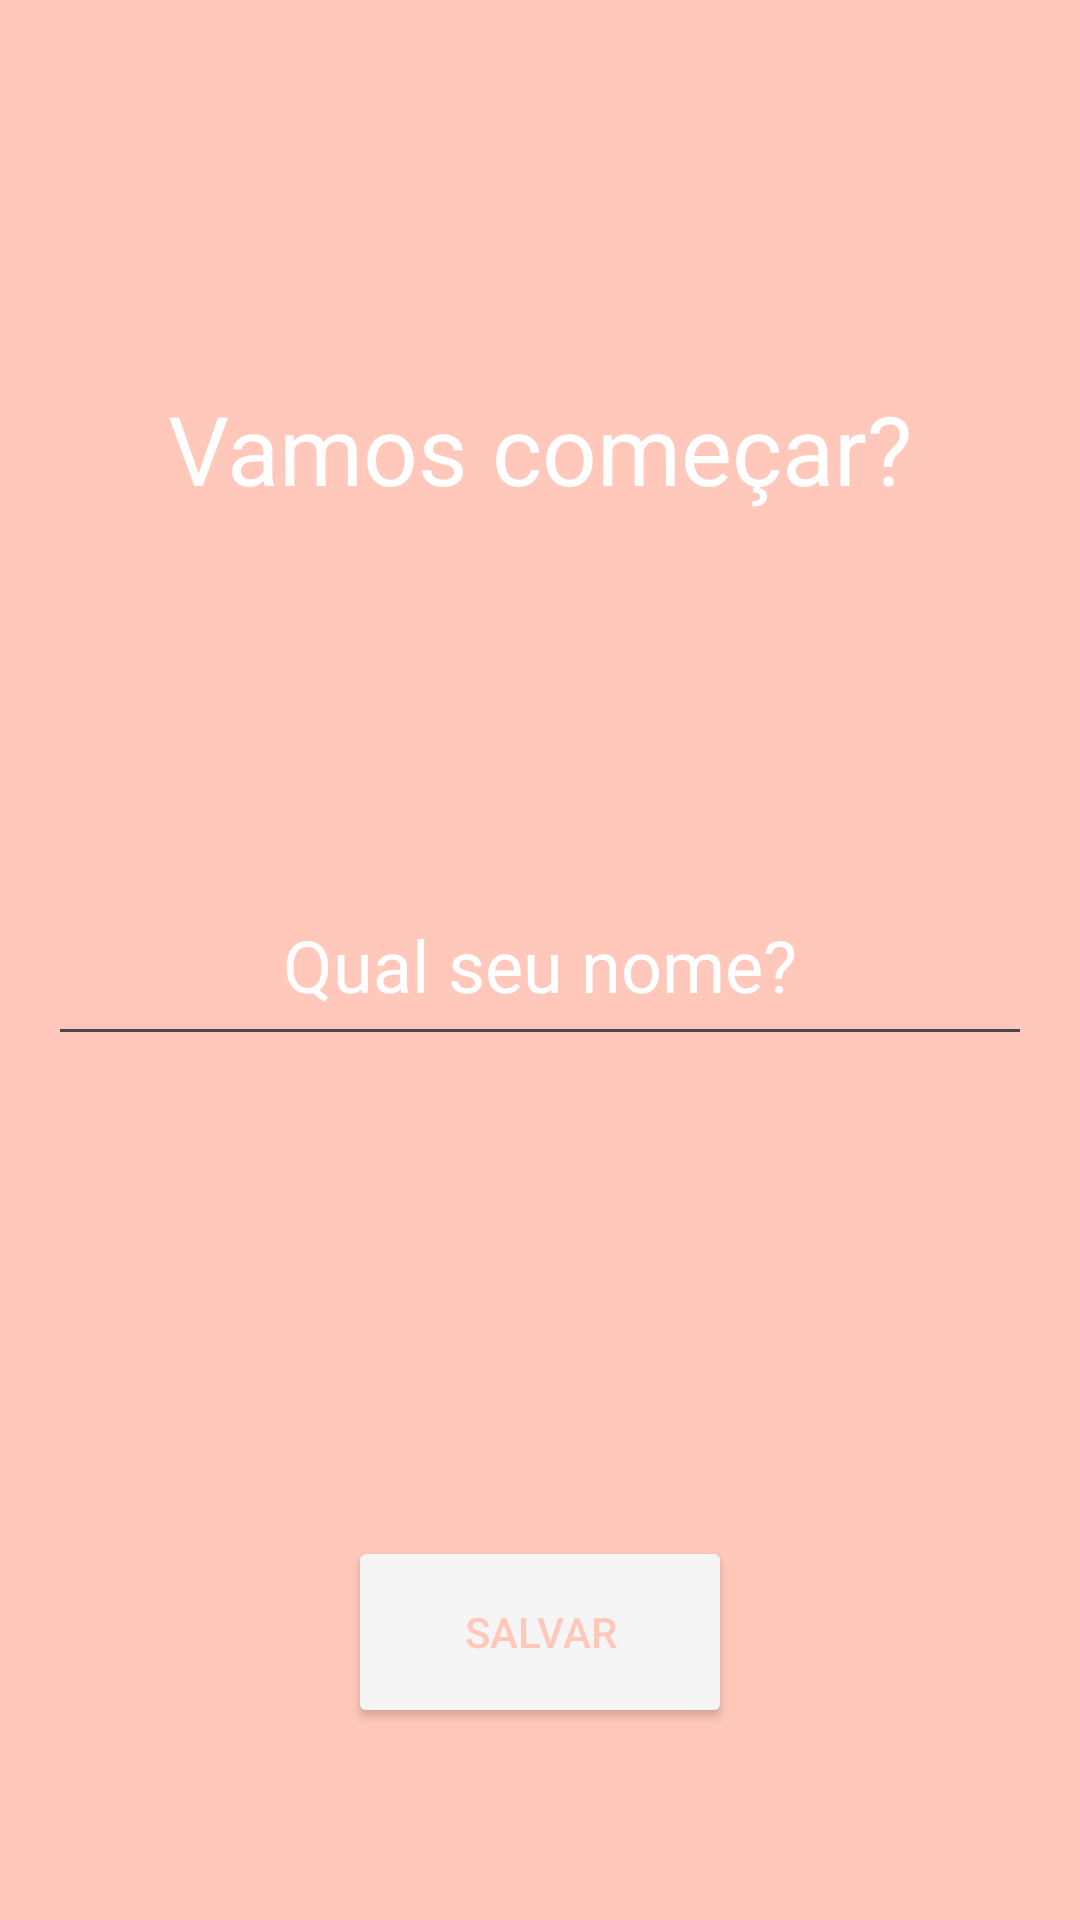

The Android layout XML behind this screen, and the referenced resources:
<!-- AndroidManifest.xml: application theme Theme.MotiChat -->
<!-- res/layout/activity_main.xml -->
<?xml version="1.0" encoding="utf-8"?>
<RelativeLayout xmlns:android="http://schemas.android.com/apk/res/android"
    xmlns:tools="http://schemas.android.com/tools"
    android:layout_width="match_parent"
    android:layout_height="match_parent"
    android:background="@color/orange"
    tools:context=".MainActivity">

    <TextView
        android:id="@+id/text_lets_start"
        android:layout_width="wrap_content"
        android:layout_height="wrap_content"
        android:layout_centerHorizontal="true"
        android:layout_marginTop="128dp"
        android:text="@string/lets_start"
        android:textColor="@color/white"
        android:textSize="32sp" />

    <EditText
        android:id="@+id/edit_whats_your_name"
        android:layout_width="match_parent"
        android:layout_height="64dp"
        android:layout_centerInParent="true"
        android:layout_marginStart="16dp"
        android:layout_marginTop="16dp"
        android:layout_marginEnd="16dp"
        android:layout_marginBottom="16dp"
        android:autofillHints="name"
        android:gravity="center"
        android:hint="@string/whats_your_name"
        android:inputType="text"
        android:textColor="@color/white"
        android:textColorHint="@color/white"
        android:textSize="24sp" />

    <Button
        android:id="@+id/btn_save"
        android:layout_width="128dp"
        android:layout_height="64dp"
        android:layout_alignParentBottom="true"
        android:layout_centerHorizontal="true"
        android:layout_marginBottom="64dp"
        android:backgroundTint="@color/grey"
        android:text="@string/save"
        android:textColor="@color/orange" />

</RelativeLayout>
<!-- resources referenced by this layout -->
<resources>
  <color name="grey">#F5F5F5</color>
  <color name="orange">#FFC8BB</color>
  <color name="white">#FFFFFFFF</color>
  <string name="lets_start">Vamos começar?</string>
  <string name="save">Salvar</string>
  <string name="whats_your_name">Qual seu nome?</string>
  <style name="Theme.MotiChat" parent="Base.Theme.MotiChat" />
  <style name="Base.Theme.MotiChat" parent="Theme.Material3.DayNight.NoActionBar">
          
          
      </style>
</resources>
